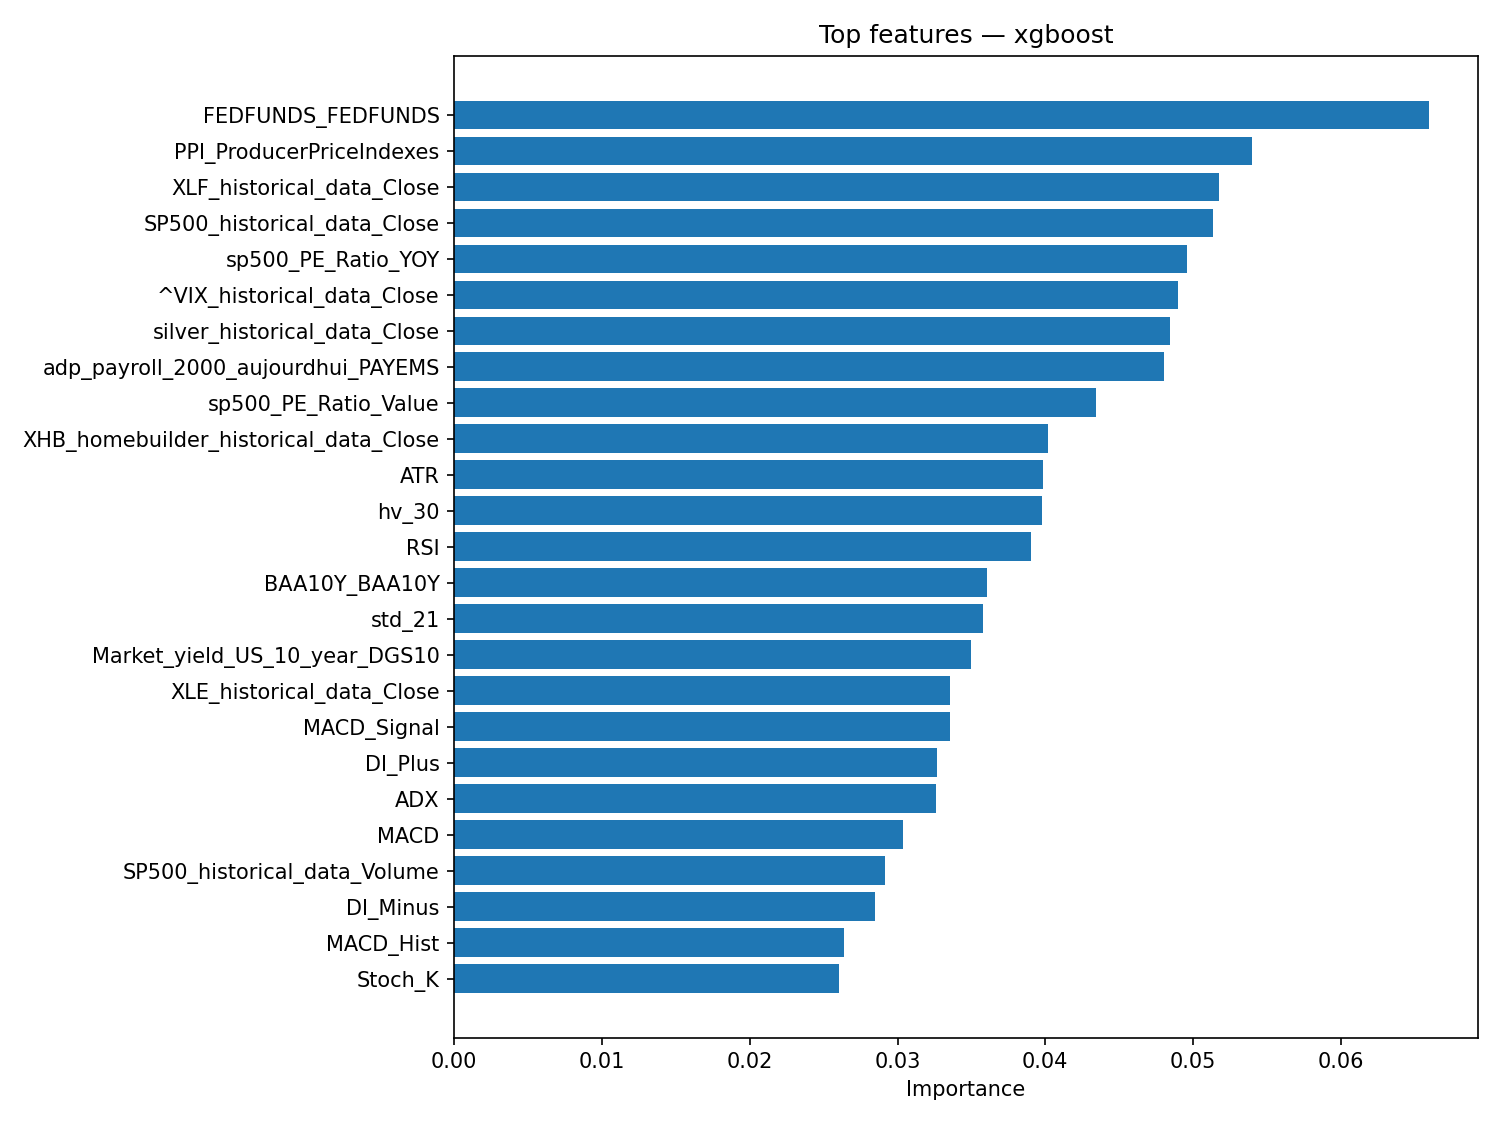

Data behind this chart, as committed beside it:
feature, importance
FEDFUNDS_FEDFUNDS, 0.06596
PPI_ProducerPriceIndexes, 0.05398
XLF_historical_data_Close, 0.05177
SP500_historical_data_Close, 0.05137
sp500_PE_Ratio_YOY, 0.0496
^VIX_historical_data_Close, 0.04897
silver_historical_data_Close, 0.04846
adp_payroll_2000_aujourdhui_PAYEMS, 0.04806
sp500_PE_Ratio_Value, 0.04344
XHB_homebuilder_historical_data_Close, 0.04021
ATR, 0.03982
hv_30, 0.03977
RSI, 0.03902
BAA10Y_BAA10Y, 0.03607
std_21, 0.0358
Market_yield_US_10_year_DGS10, 0.03494
XLE_historical_data_Close, 0.03356
MACD_Signal, 0.03355
DI_Plus, 0.03266
ADX, 0.03259
MACD, 0.03035
SP500_historical_data_Volume, 0.02913
DI_Minus, 0.02849
MACD_Hist, 0.02641
Stoch_K, 0.02604
